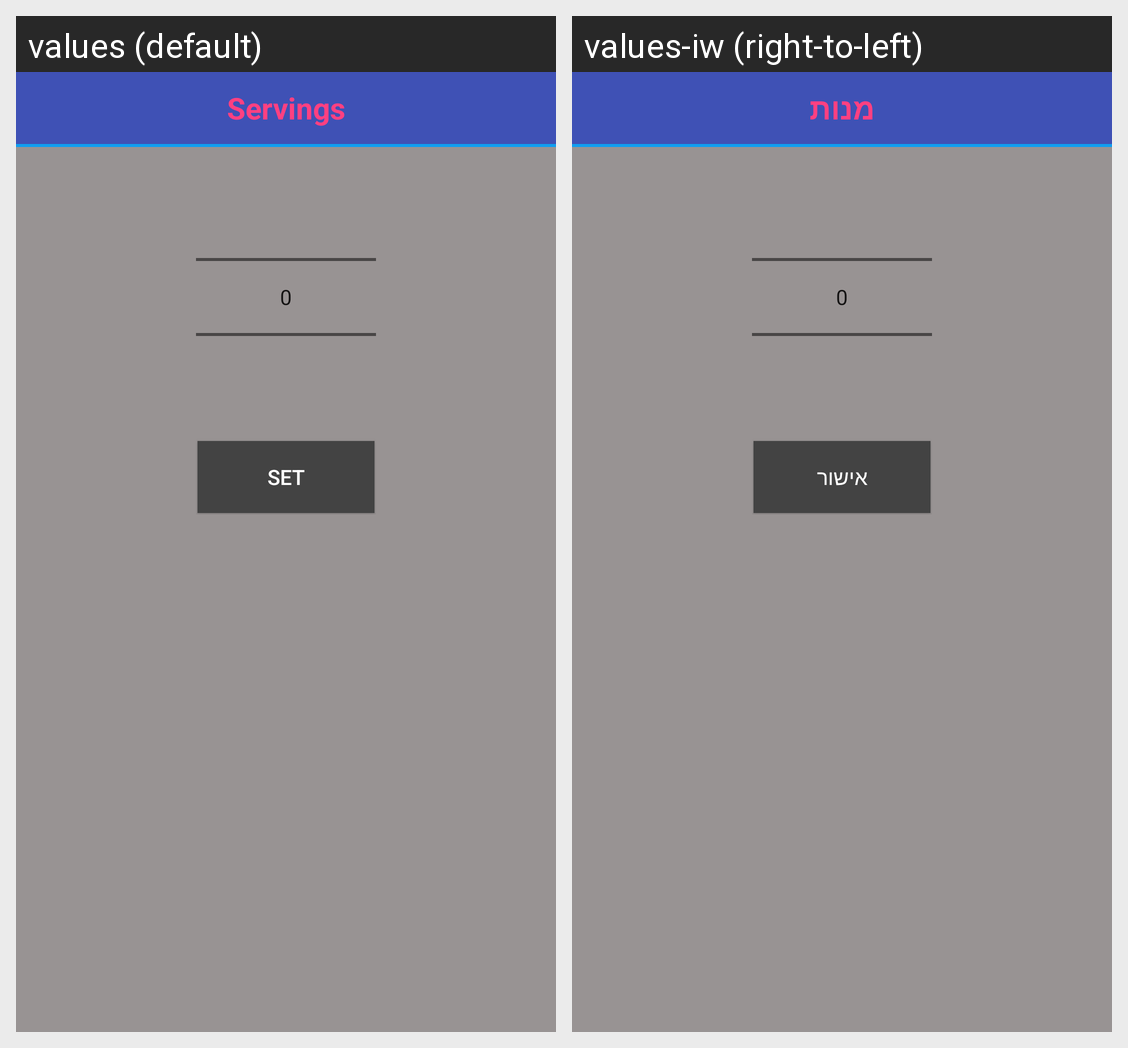

Translations of the strings shown on this Android screen, per locale in the grid:
Android screen res/layout/dialog_number_picker_servings.xml rendered under 2 locales, left to right: values (default), values-iw (right-to-left). Device: Nexus 5 (rendered at 1080×1920; each locale shown at half size, 540×960, under a caption strip naming it); theme AppTheme.
Strings drawn on this screen, with the default value and each locale's value (text and hints the layout hard-codes, and strings that could not be matched under every locale, appear in the picture but are not listed):

servings
  values: Servings
  values-iw: מנות

set
  values: Set
  values-iw: אישור
